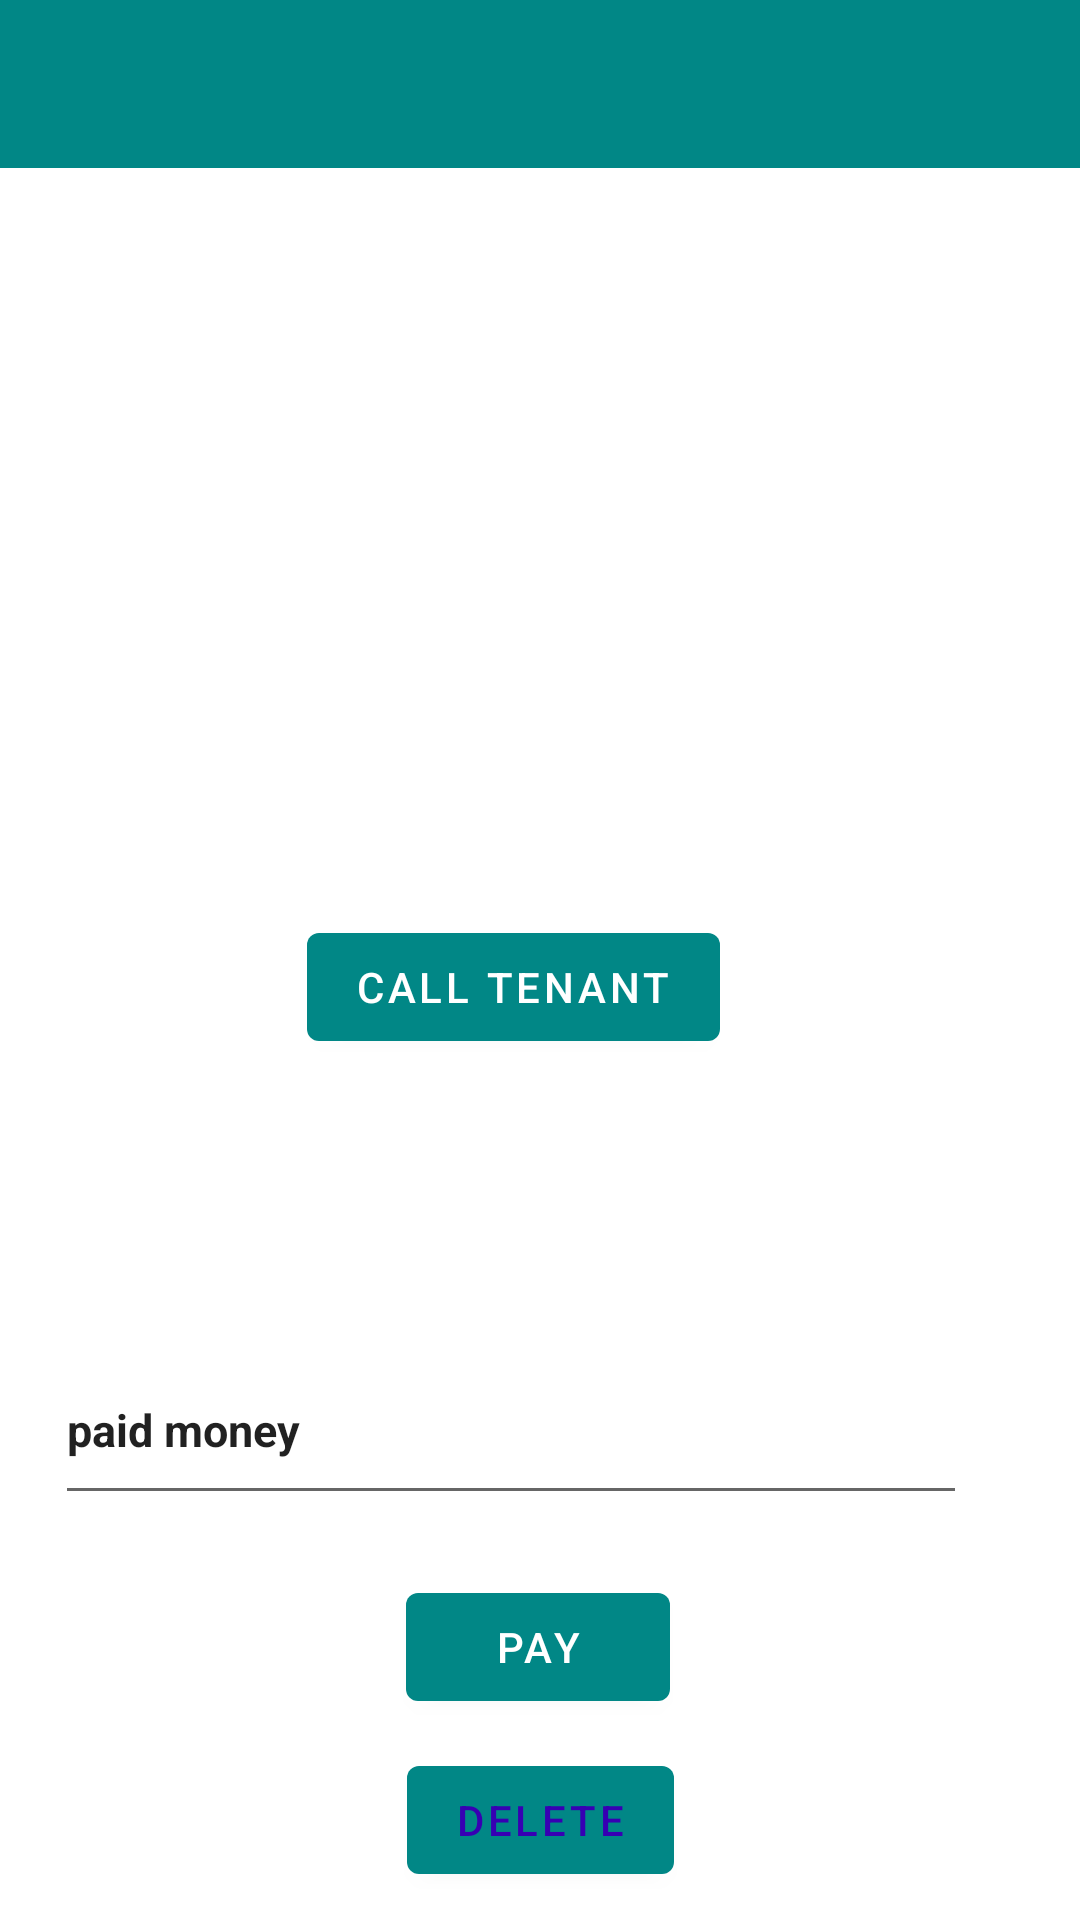

This screen was rendered from an Android layout file. Write that file and the resources it references.
<!-- AndroidManifest.xml: application theme Theme.Tenant -->
<!-- res/layout/activity_tenant_detail.xml -->
<?xml version="1.0" encoding="utf-8"?>
<androidx.constraintlayout.widget.ConstraintLayout xmlns:android="http://schemas.android.com/apk/res/android"
    xmlns:app="http://schemas.android.com/apk/res-auto"
    xmlns:tools="http://schemas.android.com/tools"
    android:id="@+id/coordinatorLayout3"
    android:layout_width="match_parent"
    android:layout_height="match_parent"
    tools:context=".Tenant_Detail">

    <com.google.android.material.appbar.AppBarLayout
        android:id="@+id/appBarLayout3"
        android:layout_width="wrap_content"
        android:layout_height="wrap_content"
        android:theme="@style/Theme.Tenant.AppBarOverlay"
        app:layout_constraintStart_toStartOf="parent"
        app:layout_constraintTop_toTopOf="parent">

        <androidx.appcompat.widget.Toolbar
            android:id="@+id/toolbar"
            android:layout_width="412dp"
            android:layout_height="match_parent"
            android:background="?attr/colorPrimary"
            app:popupTheme="@style/Theme.Tenant.PopupOverlay" />

    </com.google.android.material.appbar.AppBarLayout>

    <TextView
        android:id="@+id/textViewName"
        android:layout_width="286dp"
        android:layout_height="43dp"
        android:layout_marginTop="28dp"
        android:textSize="30sp"
        android:textStyle="bold"
        app:layout_constraintEnd_toEndOf="parent"
        app:layout_constraintHorizontal_bias="0.496"
        app:layout_constraintStart_toStartOf="parent"
        app:layout_constraintTop_toBottomOf="@+id/appBarLayout3" />

    <TextView
        android:id="@+id/textViewCell"
        android:layout_width="236dp"
        android:layout_height="70dp"
        android:layout_marginTop="12dp"
        android:textSize="15sp"
        android:textStyle="bold"
        app:layout_constraintEnd_toEndOf="parent"
        app:layout_constraintHorizontal_bias="0.445"
        app:layout_constraintStart_toStartOf="parent"
        app:layout_constraintTop_toBottomOf="@+id/textViewName" />

    <EditText
        android:id="@+id/editTextTextAmount"
        android:layout_width="304dp"
        android:layout_height="60dp"
        android:ems="10"
        android:inputType="number"
        android:text="@string/paid_money"
        android:textSize="15sp"
        android:textStyle="bold"
        app:layout_constraintBottom_toBottomOf="parent"
        app:layout_constraintEnd_toEndOf="parent"
        app:layout_constraintHorizontal_bias="0.327"
        app:layout_constraintStart_toStartOf="parent"
        app:layout_constraintTop_toBottomOf="@+id/textViewAmount"
        app:layout_constraintVertical_bias="0.187"
        android:autofillHints="" />

    <Button
        android:id="@+id/buttonCall"
        android:layout_width="wrap_content"
        android:layout_height="wrap_content"
        android:layout_marginTop="96dp"
        android:text="@string/call_tenant"
        app:layout_constraintEnd_toEndOf="parent"
        app:layout_constraintHorizontal_bias="0.461"
        app:layout_constraintStart_toStartOf="parent"
        app:layout_constraintTop_toBottomOf="@+id/textViewCell" />

    <Button
        android:id="@+id/buttonPay"
        android:layout_width="wrap_content"
        android:layout_height="wrap_content"
        android:layout_marginTop="20dp"
        android:text="@string/pay"
        app:layout_constraintEnd_toEndOf="parent"
        app:layout_constraintHorizontal_bias="0.498"
        app:layout_constraintStart_toStartOf="parent"
        app:layout_constraintTop_toBottomOf="@+id/editTextTextAmount" />

    <TextView
        android:id="@+id/textViewAmount"
        android:layout_width="231dp"
        android:layout_height="45dp"
        android:layout_marginTop="16dp"
        app:layout_constraintEnd_toEndOf="parent"
        app:layout_constraintHorizontal_bias="0.433"
        app:layout_constraintStart_toStartOf="parent"
        app:layout_constraintTop_toBottomOf="@+id/buttonCall" />

    <Button
        android:id="@+id/buttonDelete"
        android:layout_width="wrap_content"
        android:layout_height="wrap_content"
        android:text="@string/delete"
        android:textColor="@color/purple_700"
        app:layout_constraintBottom_toBottomOf="parent"
        app:layout_constraintEnd_toEndOf="parent"
        app:layout_constraintStart_toStartOf="parent"
        app:layout_constraintTop_toBottomOf="@+id/buttonPay" />

    <TextView
        android:id="@+id/textViewDays"
        android:layout_width="143dp"
        android:layout_height="24dp"
        android:layout_marginBottom="20dp"
        app:layout_constraintBottom_toTopOf="@+id/buttonCall"
        app:layout_constraintEnd_toEndOf="parent"
        app:layout_constraintStart_toStartOf="parent"
        app:layout_constraintTop_toBottomOf="@+id/textViewCell"
        app:layout_constraintVertical_bias="0.85" />

</androidx.constraintlayout.widget.ConstraintLayout>
<!-- resources referenced by this layout -->
<resources>
  <string name="call_tenant">Call Tenant</string>
  <string name="delete">Delete</string>
  <string name="paid_money">paid money</string>
  <string name="pay">Pay</string>
  <style name="Theme.Tenant.AppBarOverlay" parent="ThemeOverlay.AppCompat.Dark.ActionBar" />
  <style name="Theme.Tenant.PopupOverlay" parent="ThemeOverlay.AppCompat.Light" />
  <style name="Theme.Tenant" parent="Theme.MaterialComponents.DayNight.DarkActionBar">
          
          <item name="colorPrimary">@color/teal_700</item>
          <item name="colorPrimaryVariant">@color/purple_200</item>
          <item name="colorOnPrimary">@color/white</item>
          
          <item name="colorSecondary">@color/teal_200</item>
          <item name="colorSecondaryVariant">@color/purple_700</item>
          <item name="colorOnSecondary">@color/black</item>
          
          <item name="android:statusBarColor" tools:targetApi="l">?attr/colorPrimaryVariant</item>
          
      </style>
  <!-- not gathered from this repository: default colours our renderer supplied (Android Studio template values) -->
  <color name="purple_200">#FFBB86FC</color>
  <color name="purple_700">#FF3700B3</color>
  <color name="teal_200">#FF03DAC5</color>
  <color name="teal_700">#FF018786</color>
  <color name="black">#FF000000</color>
  <color name="white">#FFFFFFFF</color>
</resources>
